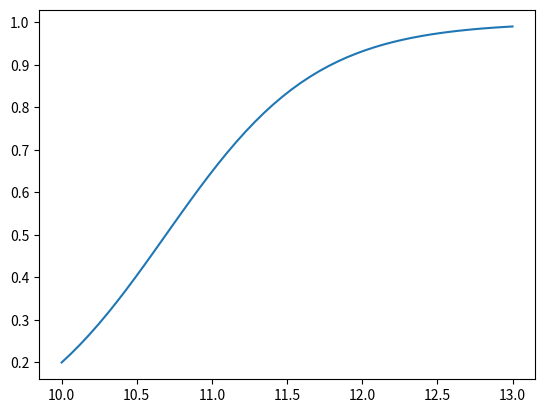

The script that saved this image:
import numpy as np
import matplotlib.pyplot as plt
t = np.linspace(10.0, 13.0)
x = 1.0 / (1 + 4 * np.exp(2 * (10 - t)))
plt.plot(t, x)
plt.show()
